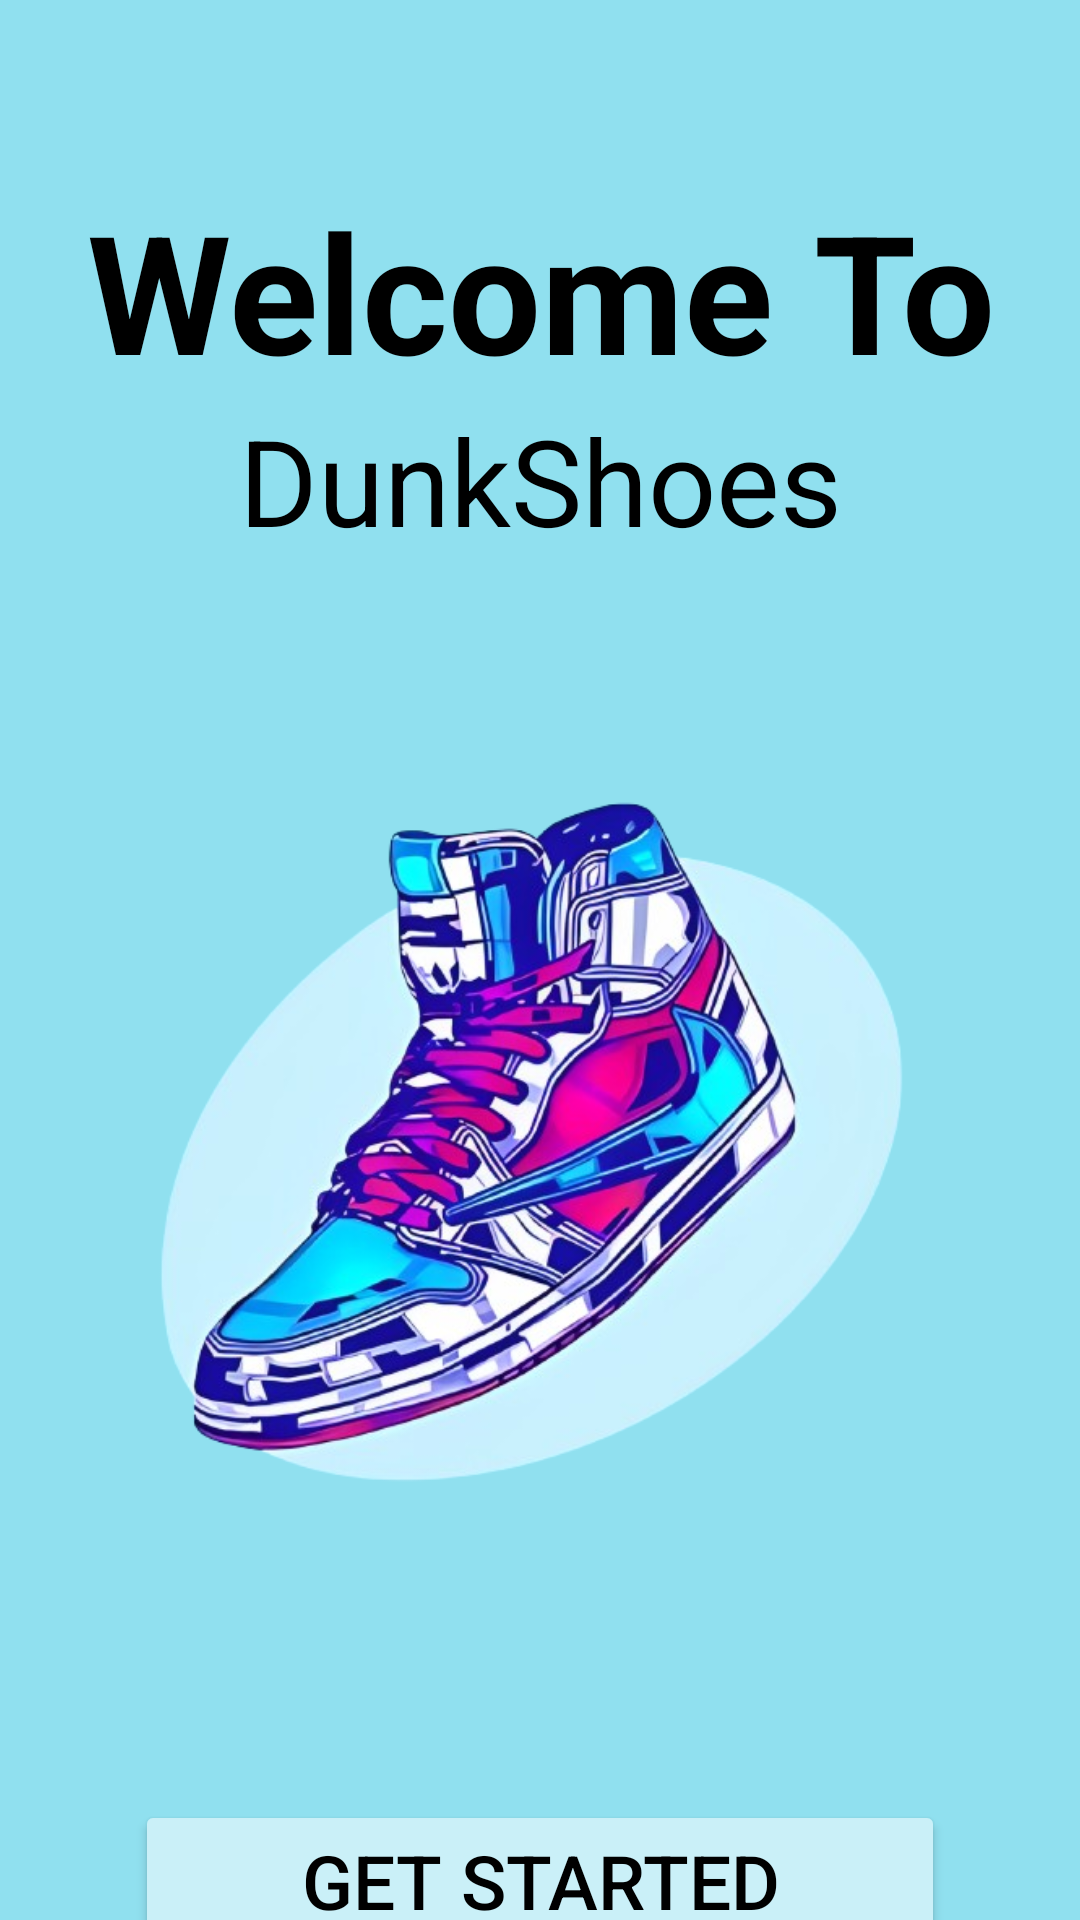

Here is an Android app screen rendered from its layout file. Give the layout XML and the strings, colors and styles it references.
<!-- AndroidManifest.xml: application theme Theme.DunkShoes -->
<!-- res/layout/activity_landing_page.xml -->
<?xml version="1.0" encoding="utf-8"?>
<LinearLayout xmlns:android="http://schemas.android.com/apk/res/android"
    xmlns:app="http://schemas.android.com/apk/res-auto"
    xmlns:tools="http://schemas.android.com/tools"
    android:layout_width="match_parent"
    android:layout_height="match_parent"
    android:background="#90E0EF"
    android:orientation="vertical"
    tools:context=".Landing_Page">

    <TextView
        android:layout_width="match_parent"
        android:layout_height="70dp"
        android:layout_marginTop="60dp"
        android:text="Welcome To"
        android:textStyle="bold"
        android:gravity="center"
        android:textColor="@color/black"
        android:textSize="55dp"/>

    <TextView
        android:layout_width="match_parent"
        android:layout_height="60dp"
        android:text="DunkShoes"
        android:gravity="center"
        android:textColor="@color/black"
        android:textSize="40dp"/>

    <ImageView
        android:layout_width="350dp"
        android:layout_height="250dp"
        android:layout_marginTop="70dp"
        android:layout_gravity="center"
        android:src="@drawable/shoes" />

    <Button
        android:id="@+id/btn_started"
        android:layout_width="270dp"
        android:layout_height="53dp"
        android:layout_gravity="center"
        android:layout_marginTop="90dp"
        android:textSize="25dp"
        android:text="Get Started"
        android:textColor="@color/black"
        android:backgroundTint="#CAF0F8"/>

</LinearLayout>
<!-- resources referenced by this layout -->
<resources>
  <!-- drawable shoes: png bitmap (drawable, 280843 bytes) -->
  <style name="Theme.DunkShoes" parent="Base.Theme.DunkShoes" />
  <style name="Base.Theme.DunkShoes" parent="Theme.Material3.DayNight.NoActionBar">
          
          
      </style>
  <!-- not gathered from this repository: default colours our renderer supplied (Android Studio template values) -->
  <color name="black">#FF000000</color>
</resources>
